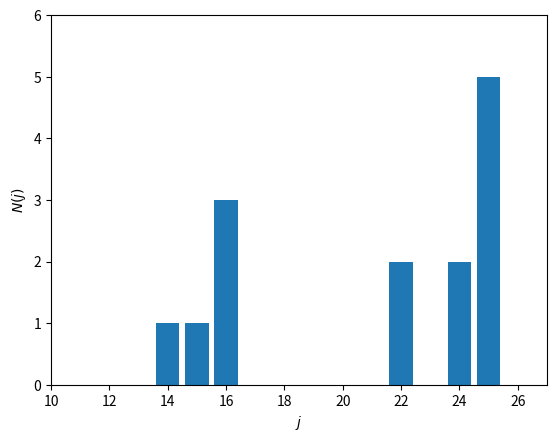

This chart was generated by the following Python code:
import matplotlib.pyplot as plt
import numpy as np

age_distribution = {
    14: 1,
    15: 1,
    16: 3,
    22: 2,
    24: 2,
    25: 5,
}

# j
ages = [*age_distribution]
# N(j)
numbers = [age_distribution[age] for age in ages]

# Plot N(j) vs j
plt.bar(ages, numbers)
plt.ylim(0, 6)
plt.ylabel(r'$N(j)$')
plt.xlim(10, 27)
plt.xlabel(r'$j$')
plt.show()

# N
total_number = 0.
print('N = {}'.format(total_number))

# P(15)
probability_distribution = np.zeros(25)
print('P(15) = {}'.format(probability_distribution[15]))

# sum of probabilities
probability_sum = 0.
print('sum(P) = {}'.format(probability_sum))

# most probable age
most_probable_age = 0.
print('max(P) = {}'.format(most_probable_age))

# median age
age = 0
print('P reaches 0.5 at j={}'.format(age))

# average age
mean_age = 0.
# or:
mean_age2 = 0.
print('<j> = {} = {}'.format(mean_age, mean_age2))

# expectation value of j^2
age_squared_expectation = 0.
print('<j^2> = {}'.format(age_squared_expectation))
print('<j>^2 = {}'.format(mean_age**2))

# Δj
delta_j = 0.
print('Δj = {}'.format(delta_j))

# <Δj>
delta_j_expectation = 0.
print('<Δj> = {}'.format(delta_j_expectation))

# σ^2
probability_distribution_array = 0.
variance = 0.
print('σ^2 = {} = {}'.format(variance, age_squared_expectation - mean_age**2))

# σ
standard_deviation = 0.
print('σ = {}'.format(standard_deviation))
